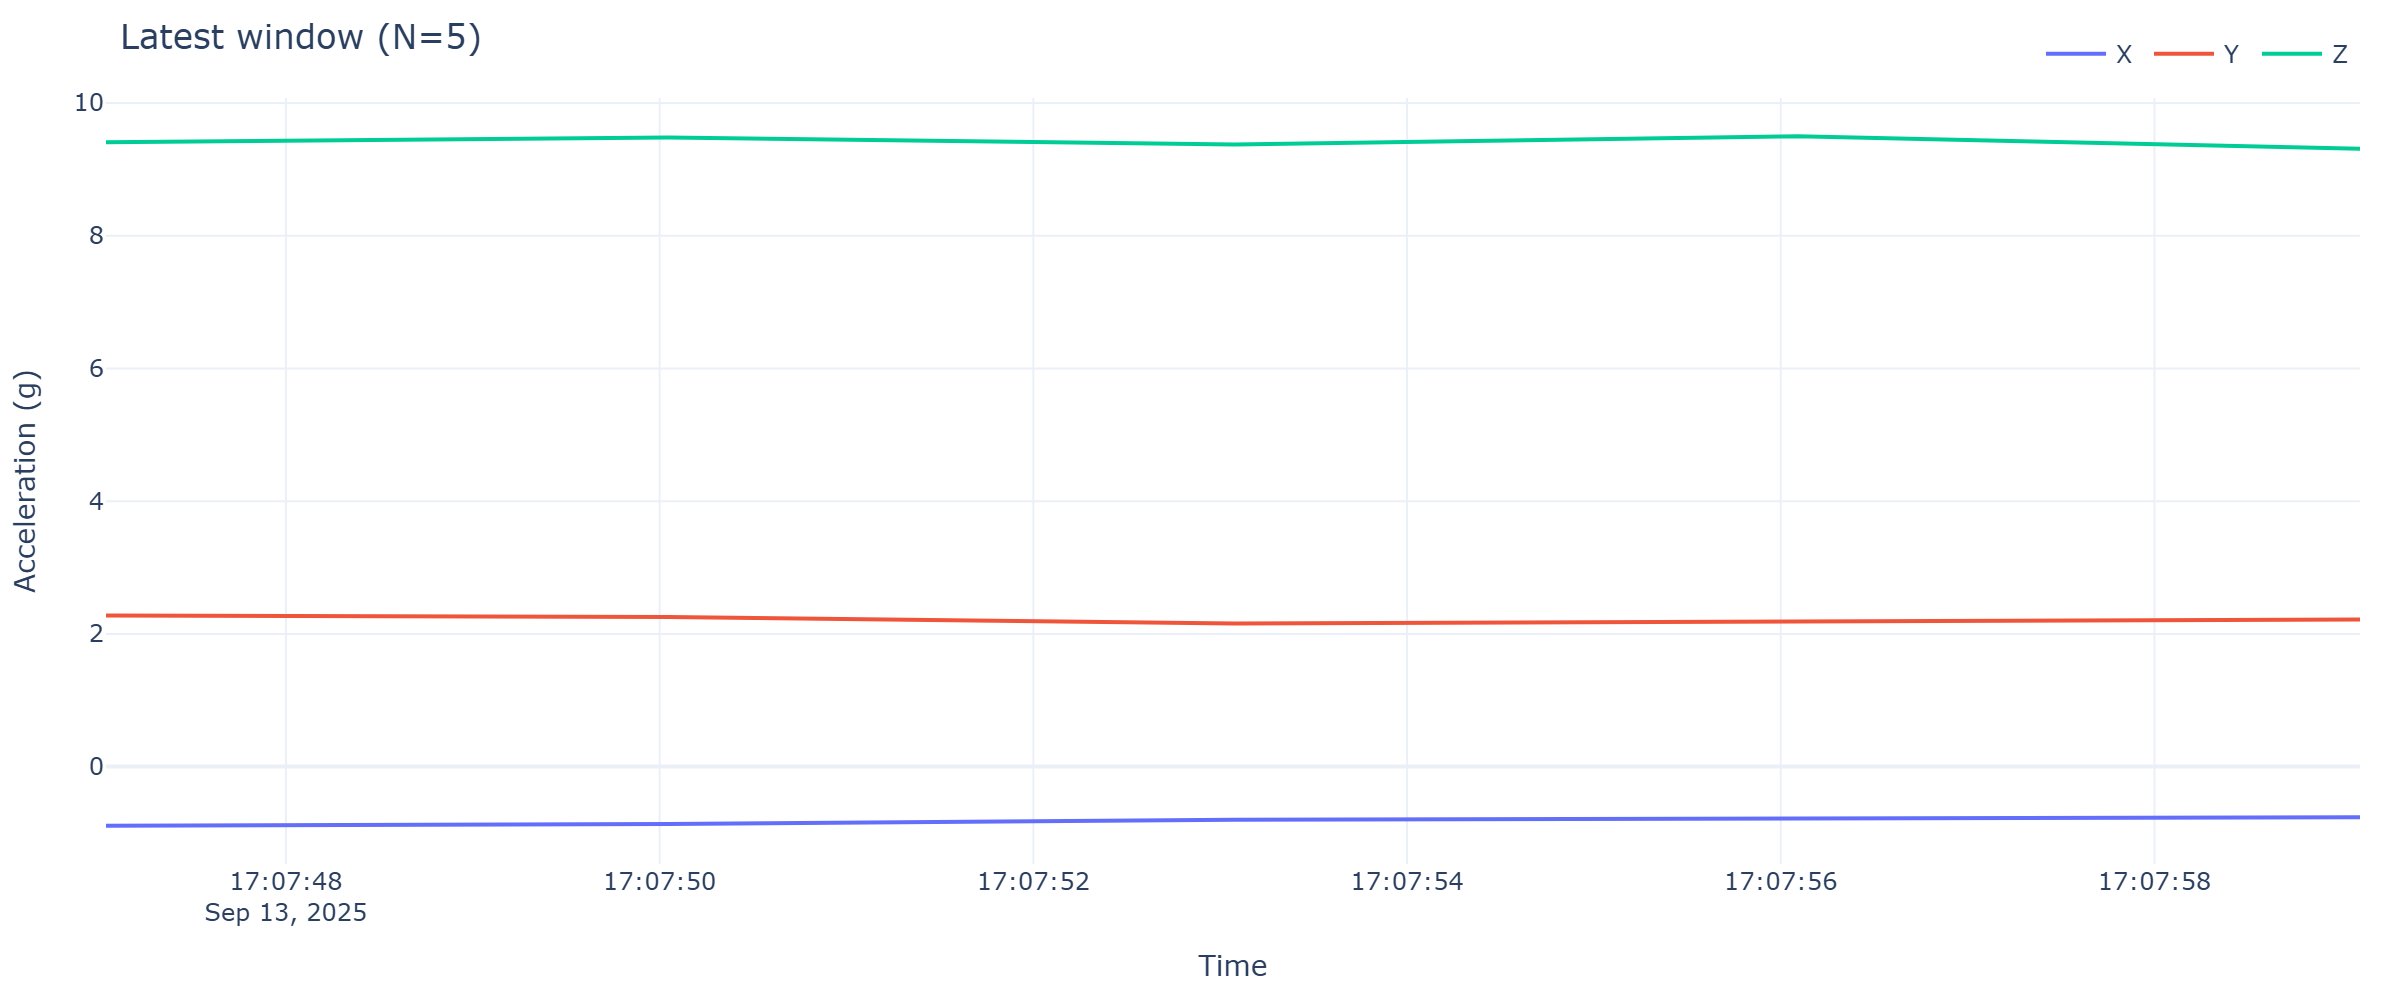

Values plotted in this chart, from the file beside it:
timestamp, x, y, z
2025-09-13 17:07:47.037, -0.8906, 2.277, 9.409
2025-09-13 17:07:50.046, -0.8643, 2.253, 9.481
2025-09-13 17:07:53.077, -0.8021, 2.155, 9.373
2025-09-13 17:07:56.090, -0.7925, 2.188, 9.498
2025-09-13 17:07:59.100, -0.7638, 2.215, 9.311
